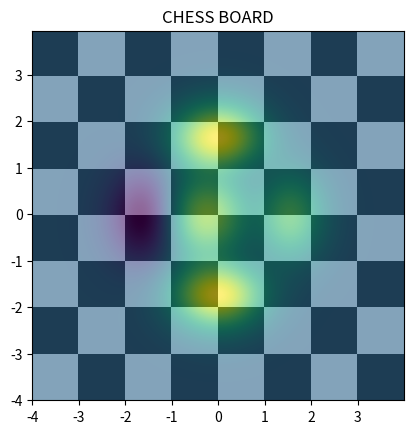

Recreate this plot in Python. (Note: this script raises an exception after producing the figure.)
import matplotlib.pyplot as plt
import numpy
from matplotlib.colors import LogNorm
from matplotlib.ticker import MultipleLocator
import matplotlib.ticker as plticker

dx, dy = 0.015, 0.05
x=numpy.arange(-4.0,4.0,dx)
y=numpy.arange(-4.0,4.0,dy)
X, Y = numpy.meshgrid(x, y)
extent = numpy.min(x),numpy.max(x),numpy.min(y), numpy.max(y)
z1=numpy.add.outer(range(8), range(8)) %2
plt.imshow(z1, cmap="binary_r", interpolation="nearest", extent=extent, alpha=1)
def chess(x, y):
    return(1-x / 2+x**5 + y**6)*numpy.exp(-(x**2+y**2))
z2=chess(X, Y)
plt.imshow(z2, alpha=0.6, interpolation="bilinear", extent=extent)
plt.title("CHESS BOARD")
#major_ticks=numpy.array(["A,B,C,D,E,F,G,H"])
loc = plticker.MultipleLocator(base=1.0)
#plt.xticks(major_ticks)
plt.yticks(loc)
plt.show()
